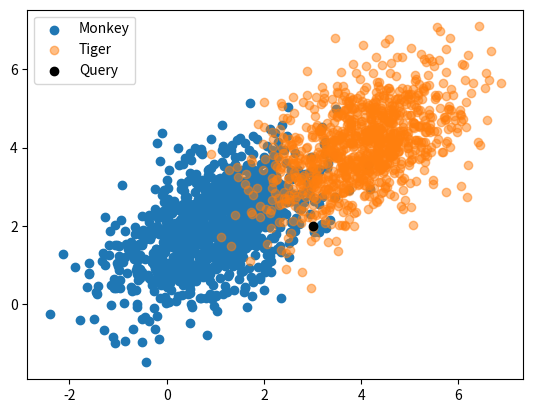

This chart was generated by the following Python code:
import numpy as np
from matplotlib import pyplot as plt

# Random Data Generation
# Monkey Data as Attributes height with respect to weight
monkey_data = np.random.multivariate_normal([1, 2], [[1, 0.5], [0.5, 1]], 1000)

# Tiger Data as Attributes height with respect to weight
tiger_data = np.random.multivariate_normal([4, 4], [[1, 0.5], [0.5, 1]], 1000)


##distance between two point function
# Euclidian Distance

def dist(x1, x2):
    return np.sqrt(((x1 - x2) ** 2).sum())



# KNN Function
def knn(x_train, y_train, query_point, k=5):
    dist_vals = []
    m = x_train.shape[0]
    for ix in range(m):
        d = dist(query_point, x_train[ix])
        dist_vals.append((d, y_train[ix]))
    dist_vals = sorted(dist_vals)
    dist_vals = dist_vals[:k]

    y = np.array(dist_vals)
    t = np.unique(y[:, 1], return_counts=True)
    index = t[1].argmax()

    # Prediction for
    # 0 = Monkey
    # 1=Tiger

    prediction = t[0][index]

    print(prediction)



data = np.zeros((2000, 3))
data[:1000, :-1] = monkey_data
data[1000:, :-1] = tiger_data
data[:1000, -1] = 0
data[1000:, -1] = 1

# Training

x_train = data[:, :-1]
y_train = data[:, -1]


plt.scatter(monkey_data[:, 0], monkey_data[:, 1], label='Monkey')
plt.scatter(tiger_data[:, 0], tiger_data[:, 1], alpha=0.5, label='Tiger')
# taking an arbitary Query Point
query_point = [3, 2]
plt.scatter(query_point[0], query_point[1], c='k', label='Query')
plt.legend()
plt.show()

# Calling
knn(x_train, y_train, query_point)


